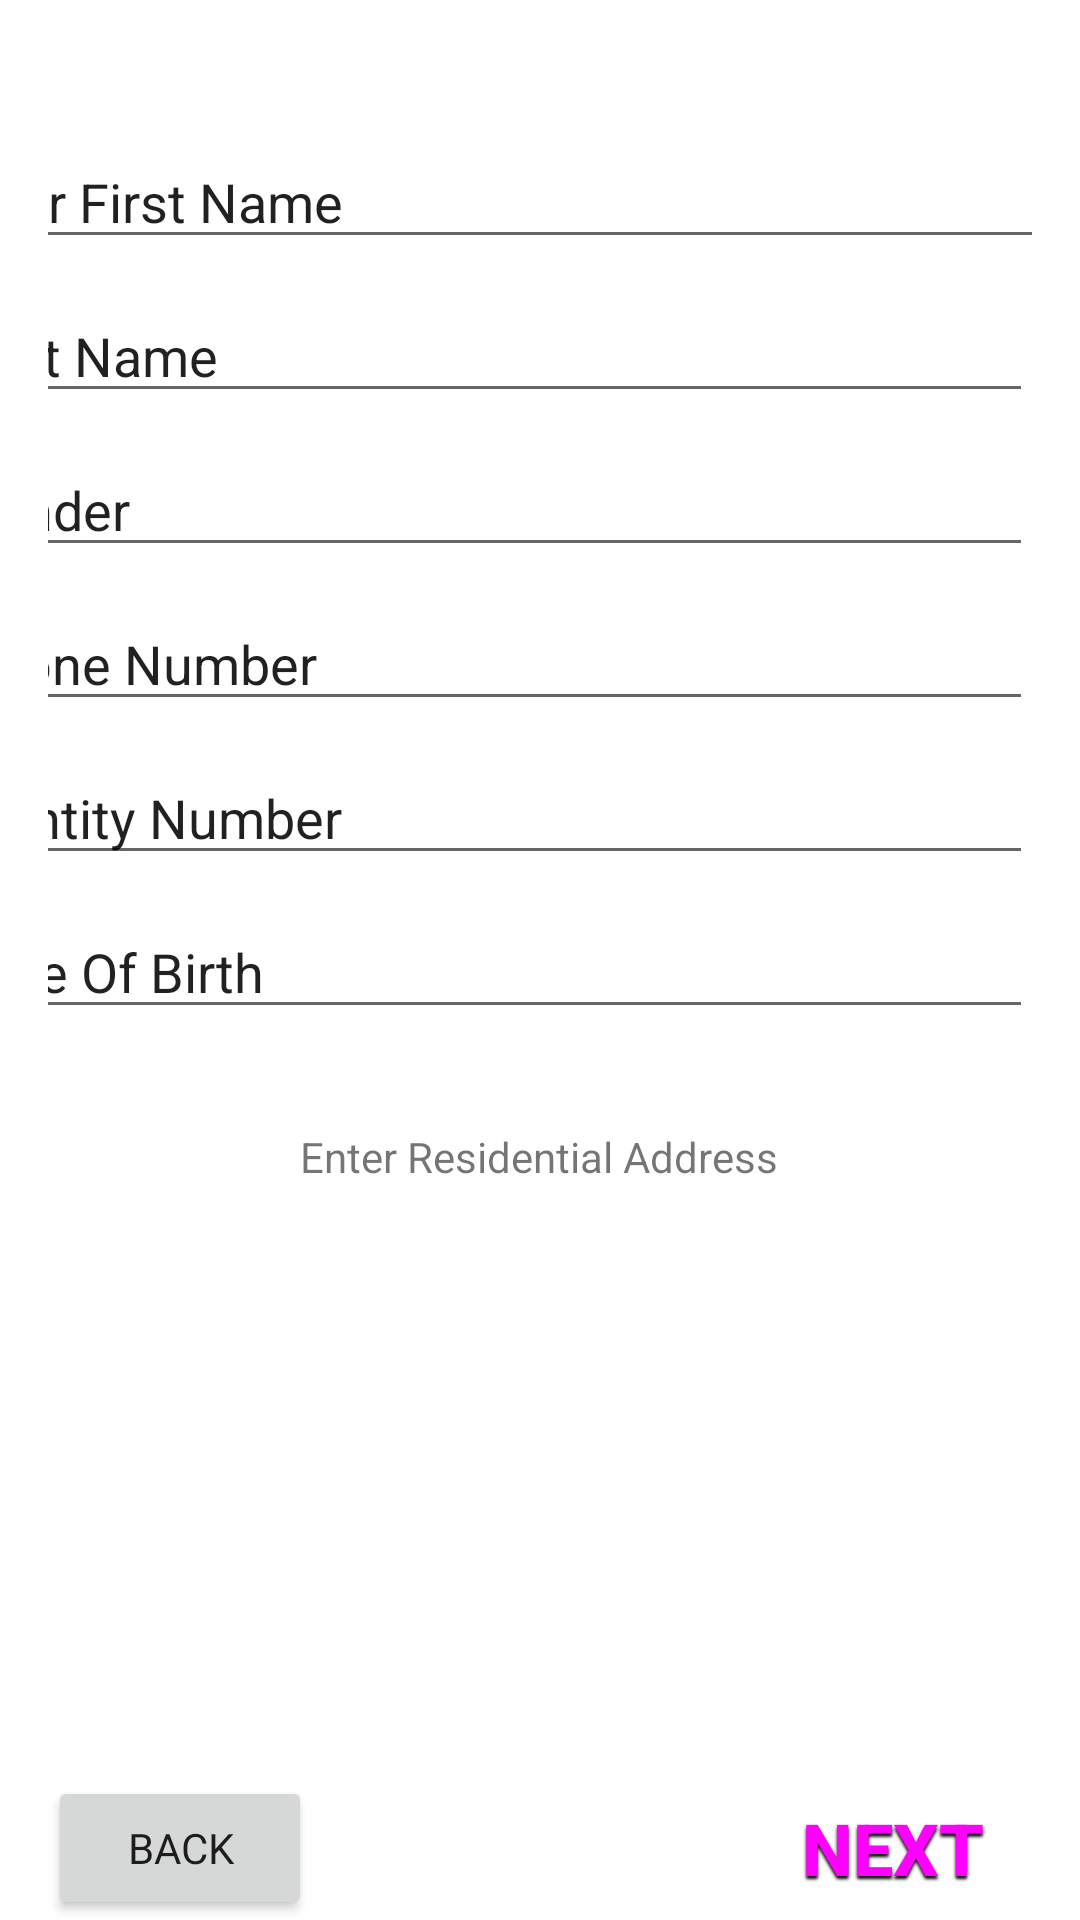

Produce the Android XML layout that renders to this screen, including the resource entries it uses.
<!-- AndroidManifest.xml: application theme Theme.PrjInservTechvenger -->
<!-- res/layout/activity_serv_provider_personal_details.xml -->
<?xml version="1.0" encoding="utf-8"?>

<androidx.constraintlayout.widget.ConstraintLayout xmlns:android="http://schemas.android.com/apk/res/android"
    xmlns:app="http://schemas.android.com/apk/res-auto"
    xmlns:tools="http://schemas.android.com/tools"
    android:layout_width="match_parent"
    android:layout_height="match_parent"
    style="?pageBackgroundinserv"
    tools:context=".ServProviderPersonalDetails">

    <TextView
        android:id="@+id/txtSerProResiAdd"
        android:layout_width="wrap_content"
        android:layout_height="wrap_content"
        android:layout_marginTop="33dp"
        android:text="Enter Residential Address"
        app:layout_constraintEnd_toEndOf="parent"
        app:layout_constraintHorizontal_bias="0.498"
        app:layout_constraintStart_toStartOf="parent"
        app:layout_constraintTop_toBottomOf="@+id/txtEnterDOB" />

    <TextView
        android:id="@+id/textView7"
        android:layout_width="409dp"
        android:layout_height="wrap_content"
        android:layout_marginStart="164dp"
        android:layout_marginLeft="164dp"
        android:layout_marginEnd="190dp"
        android:layout_marginRight="190dp"
        android:text="TextView"
        app:layout_constraintEnd_toEndOf="parent"
        app:layout_constraintHorizontal_bias="0.46"
        app:layout_constraintStart_toStartOf="parent"
        app:layout_constraintTop_toTopOf="parent" />

    <EditText
        android:id="@+id/txtEnterSerFirstName"
        android:layout_width="409dp"
        android:layout_height="wrap_content"
        android:layout_marginTop="45dp"
        android:ems="10"
        android:inputType="textPersonName"
        android:text="Enter First Name"
        app:layout_constraintEnd_toEndOf="parent"
        app:layout_constraintStart_toStartOf="parent"
        app:layout_constraintTop_toTopOf="parent" />

    <EditText
        android:id="@+id/txtEnterSerLastName"
        android:layout_width="409dp"
        android:layout_height="wrap_content"
        android:layout_marginTop="10dp"
        android:ems="10"
        android:inputType="textPersonName"
        android:text="Enter Last Name"
        app:layout_constraintEnd_toEndOf="parent"
        app:layout_constraintHorizontal_bias="1.0"
        app:layout_constraintStart_toStartOf="parent"
        app:layout_constraintTop_toBottomOf="@+id/txtEnterSerFirstName" />

    <EditText
        android:id="@+id/txtEnterSerGender"
        android:layout_width="409dp"
        android:layout_height="wrap_content"
        android:layout_marginTop="10dp"
        android:ems="10"
        android:inputType="textPersonName"
        android:text="Enter Gender"
        app:layout_constraintEnd_toEndOf="parent"
        app:layout_constraintHorizontal_bias="1.0"
        app:layout_constraintStart_toStartOf="parent"
        app:layout_constraintTop_toBottomOf="@+id/txtEnterSerLastName" />

    <EditText
        android:id="@+id/txtEnterSerPhoneNumber"
        android:layout_width="409dp"
        android:layout_height="wrap_content"
        android:layout_marginTop="10dp"
        android:ems="10"
        android:inputType="phone"
        android:text="Enter Phone Number"
        app:layout_constraintEnd_toEndOf="parent"
        app:layout_constraintHorizontal_bias="1.0"
        app:layout_constraintStart_toStartOf="parent"
        app:layout_constraintTop_toBottomOf="@+id/txtEnterSerGender" />

    <EditText
        android:id="@+id/txtEnterIdentityNumber"
        android:layout_width="409dp"
        android:layout_height="wrap_content"
        android:layout_marginTop="10dp"
        android:ems="10"
        android:inputType="phone"
        android:text="Enter Identity Number"
        app:layout_constraintEnd_toEndOf="parent"
        app:layout_constraintHorizontal_bias="1.0"
        app:layout_constraintStart_toStartOf="parent"
        app:layout_constraintTop_toBottomOf="@+id/txtEnterSerPhoneNumber" />

    <EditText
        android:id="@+id/txtEnterDOB"
        android:layout_width="409dp"
        android:layout_height="wrap_content"
        android:layout_marginTop="10dp"
        android:ems="10"
        android:inputType="date"
        android:text="Enter Date Of Birth"
        app:layout_constraintEnd_toEndOf="parent"
        app:layout_constraintHorizontal_bias="1.0"
        app:layout_constraintStart_toStartOf="parent"
        app:layout_constraintTop_toBottomOf="@+id/txtEnterIdentityNumber" />

    <Button
        android:id="@+id/btnBackSerDetails"
        android:layout_width="wrap_content"
        android:layout_height="wrap_content"
        android:fontFamily="@font/roboto_bold"
        android:text="Back"
        app:layout_constraintBottom_toBottomOf="parent"
        app:layout_constraintStart_toStartOf="parent" />

    <Button
        android:id="@+id/btnNextSerDetails"
        android:layout_width="wrap_content"
        android:layout_height="wrap_content"
        android:text="Next"
        style="?buttonbackground"
        app:layout_constraintBottom_toBottomOf="parent"
        app:layout_constraintEnd_toEndOf="parent" />

    <TextView
        android:id="@+id/textView9"
        android:layout_width="410dp"
        android:layout_height="242dp"
        android:layout_marginTop="10dp"
        android:text="TextView"
        app:layout_constraintEnd_toEndOf="parent"
        app:layout_constraintHorizontal_bias="1.0"
        app:layout_constraintStart_toStartOf="parent"
        app:layout_constraintTop_toBottomOf="@+id/txtSerProResiAdd" />
</androidx.constraintlayout.widget.ConstraintLayout>
<!-- resources referenced by this layout -->
<resources>
  <color name="blue">#006381</color>
  <color name="sky_blue">#0078D7</color>
  <color name="red">#EB1123</color>
  <color name="yelllow">#FFB900</color>
  <style name="page_backgroundinserv">
          <item name="android:background">@drawable/page_background</item>
          <item name="android:paddingLeft">@dimen/padding_horizontal</item>
          <item name="android:paddingRight">@dimen/padding_horizontal</item>
      </style>
  <style name="text_subheader">
          <item name="android:textColor">#000</item>
          <item name="android:textSize">@dimen/text_size_subheader</item>
          <item name="android:shadowDy">2</item>
          <item name="android:shadowRadius">1.5</item>
          <item name="android:shadowColor">@color/black</item>
      </style>
  <style name="text_large">
      <item name="android:textColor">@drawable/large_text</item>
      <item name="android:textSize">@dimen/text_size_large</item>
          <item name="android:shadowDy">3</item>
          <item name="android:shadowRadius">2</item>
          <item name="android:shadowColor">@color/black</item>
          <item name="android:textStyle">bold</item>
          <item name="android:layout_marginTop">@dimen/margin_top</item>
      </style>
  <style name="text_regular">
          <item name="android:textColor">@android:color/background_dark</item>
          <item name="android:textSize">@dimen/text_size_regular</item>
      </style>
  <style name="blue_background_background">
          <item name="android:background">@color/blue</item>
          <item name="android:layout_marginTop">@dimen/margin_top</item>
          <item name="android:layout_marginBottom">@dimen/margin_top</item>
          <item name="android:padding">@dimen/padding</item>
      </style>
  <style name="button_background" parent="text_large">
          <item name="android:background">@drawable/button_background</item>
          <item name="android:shadowDy">3</item>
          <item name="android:shadowRadius">2</item>
          <item name="android:shadowColor">@color/black</item>
          <item name="android:layout_marginTop">@dimen/margin</item>
          <item name="android:paddingHorizontal">@dimen/padding_horizontal</item>
      </style>
  <!-- drawable page_background (drawable) -->
  <?xml version="1.0" encoding="utf-8"?>
  
  <selector xmlns:android="http://schemas.android.com/apk/res/android">
      <style android:name="page_background">
          <item android:name="android:background">@drawable/page_background</item>
          <item android:name="android:paddingLeft">@dimen/padding_horizontal</item>
          <item android:name="android:paddingRight">@dimen/padding_horizontal</item>
      </style>
  
  </selector>
  <dimen name="padding_horizontal">16dp</dimen>
  <dimen name="text_size_subheader">16sp</dimen>
  <color name="black">#FF000000</color>
  <!-- drawable large_text (drawable) -->
  <?xml version="1.0" encoding="utf-8"?>
  
  <selector xmlns:android="http://schemas.android.com/apk/res/android">
      <style android:name="text_large">
      <item android:name="android:textColor">@c</item>
      <item android:name="android:textSize">@dimen/text_size_large</item>
          item name="android:shadowDy">1.0</style>
      <item android:name="android:shadowRadius">1</item>
      <item android:name="android:shadowColor">#888</item>
      <item android:name="android:textStyle">bold</item>
      <item android:name="android:layout_marginTop">@dimen/margin_top</item>
  </selector>
  <dimen name="text_size_large">24sp</dimen>
  <dimen name="margin_top">40dp</dimen>
  <dimen name="text_size_regular">15sp</dimen>
  <dimen name="padding">20dp</dimen>
  <dimen name="margin">20dp</dimen>
</resources>
